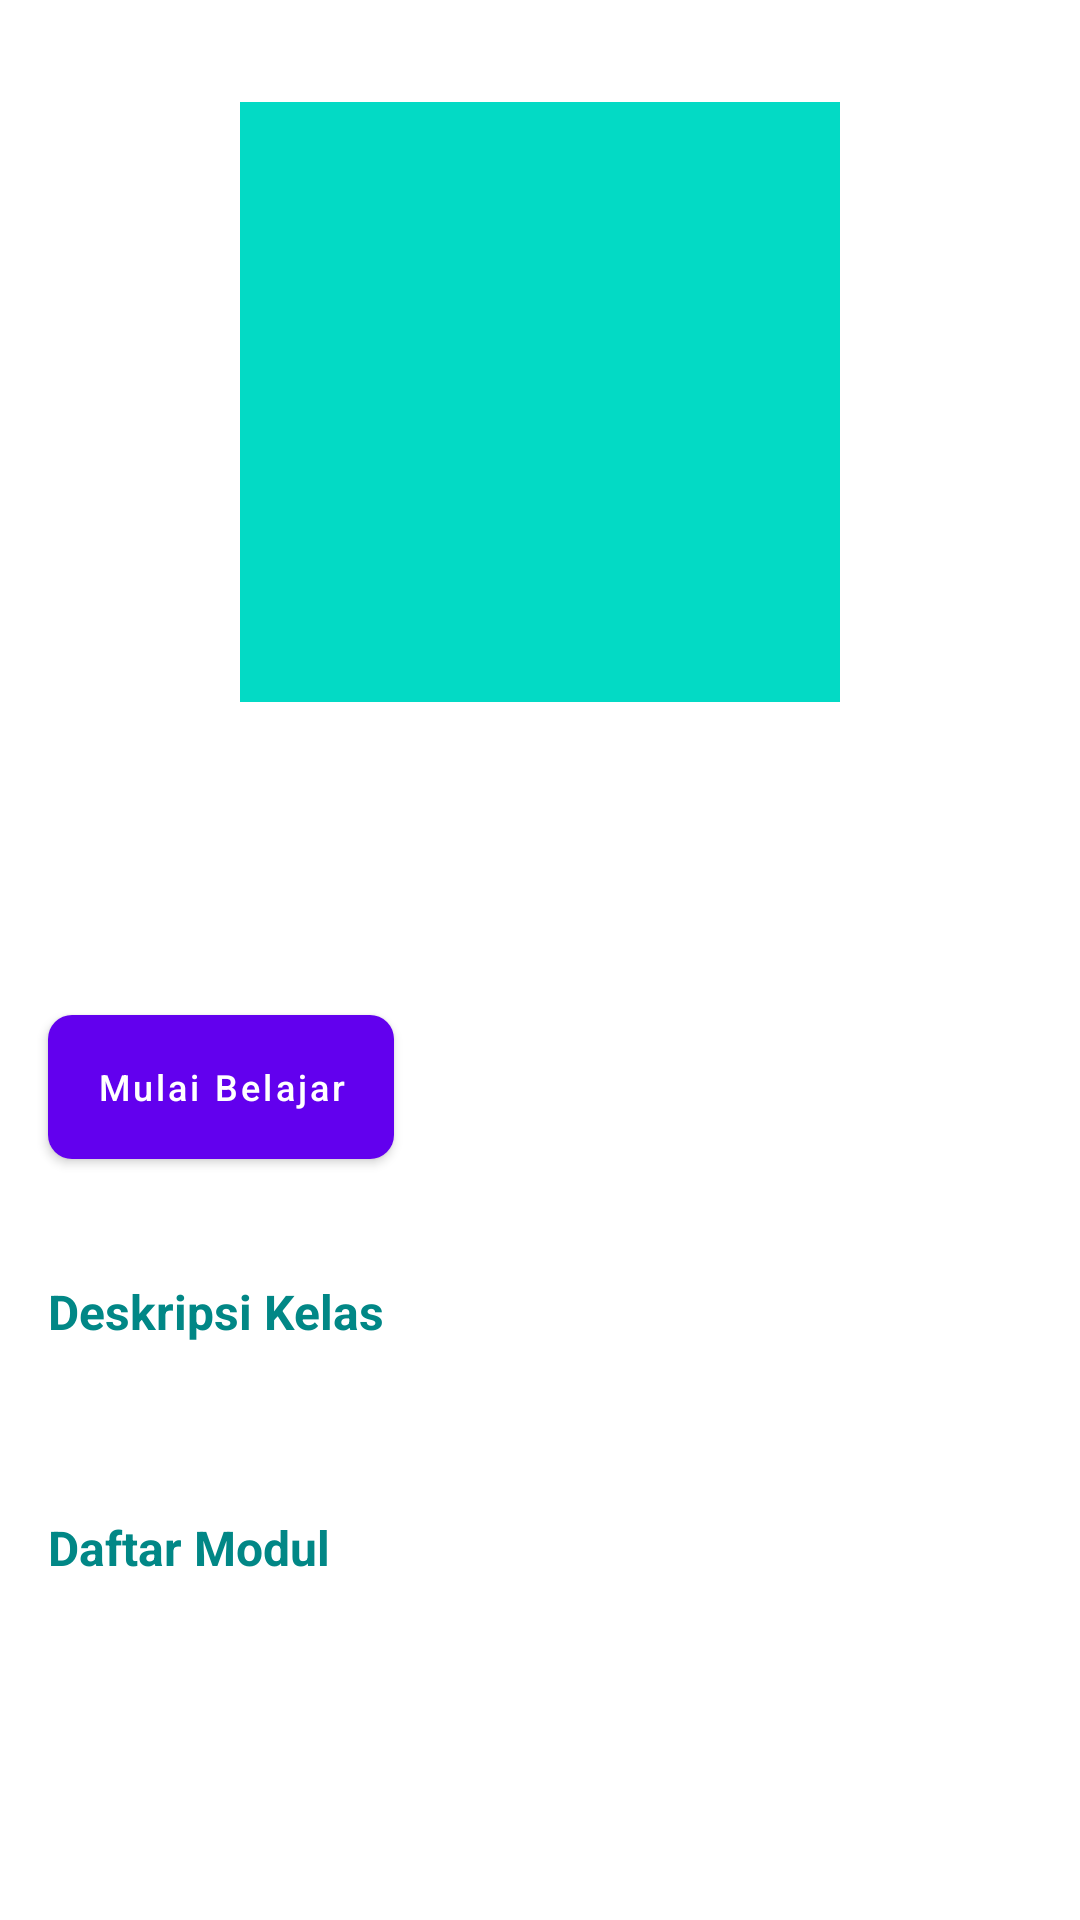

The Android layout XML behind this screen, and the referenced resources:
<!-- AndroidManifest.xml: application theme Theme.AcademyBAJP -->
<!-- res/layout/content_detail_course.xml -->
<?xml version="1.0" encoding="utf-8"?>
<androidx.constraintlayout.widget.ConstraintLayout xmlns:android="http://schemas.android.com/apk/res/android"
    xmlns:app="http://schemas.android.com/apk/res-auto"
    xmlns:tools="http://schemas.android.com/tools"
    android:layout_width="match_parent"
    android:layout_height="match_parent"
    android:clipToPadding="false"
    android:descendantFocusability="blocksDescendants"
    android:padding="16dp">

    <ImageView
        android:id="@+id/image_poster"
        android:layout_width="200dp"
        android:layout_height="200dp"
        android:layout_marginTop="18dp"
        android:src="@color/teal_200"
        app:layout_constraintEnd_toEndOf="parent"
        app:layout_constraintStart_toStartOf="parent"
        app:layout_constraintTop_toTopOf="parent"
        tools:ignore="ContentDescription" />

    <TextView
        android:id="@+id/text_title"
        android:layout_width="0dp"
        android:layout_height="wrap_content"
        android:layout_marginTop="4dp"
        android:textSize="28sp"
        android:textStyle="bold"
        app:layout_constraintEnd_toEndOf="parent"
        app:layout_constraintStart_toStartOf="@+id/text_date"
        app:layout_constraintTop_toBottomOf="@+id/text_date"
        tools:text="@string/title" />

    <TextView
        android:id="@+id/text_date"
        android:layout_width="wrap_content"
        android:layout_height="wrap_content"
        android:layout_marginTop="28dp"
        android:gravity="start"
        android:textSize="14sp"
        app:layout_constraintStart_toStartOf="parent"
        app:layout_constraintTop_toBottomOf="@+id/image_poster"
        tools:text="@string/dateline" />

    <Button
        android:id="@+id/btn_start"
        android:layout_width="wrap_content"
        android:layout_height="wrap_content"
        android:layout_marginTop="16dp"
        android:background="@drawable/bg_button"
        android:text="@string/start_learn"
        android:textColor="@android:color/white"
        android:textSize="12sp"
        android:textAllCaps="false"
        app:layout_constraintStart_toStartOf="@+id/text_title"
        app:layout_constraintTop_toBottomOf="@+id/text_title" />

    <TextView
        android:id="@+id/text_desc"
        android:layout_width="wrap_content"
        android:layout_height="wrap_content"
        android:layout_marginTop="40dp"
        android:text="@string/description_course"
        android:textColor="@color/teal_700"
        android:textSize="16sp"
        android:textStyle="bold"
        app:layout_constraintEnd_toEndOf="parent"
        app:layout_constraintHorizontal_bias="0"
        app:layout_constraintStart_toStartOf="parent"
        app:layout_constraintTop_toBottomOf="@+id/btn_start" />

    <TextView
        android:id="@+id/text_description"
        android:layout_width="0dp"
        android:layout_height="wrap_content"
        android:layout_marginTop="8dp"
        android:textSize="14sp"
        app:layout_constraintEnd_toEndOf="parent"
        app:layout_constraintHorizontal_bias="0"
        app:layout_constraintStart_toStartOf="parent"
        app:layout_constraintTop_toBottomOf="@+id/text_desc"
        tools:text="@string/description" />

    <TextView
        android:id="@+id/text_list_module"
        android:layout_width="0dp"
        android:layout_height="wrap_content"
        android:layout_marginTop="30dp"
        android:text="@string/list_module"
        android:textColor="@color/teal_700"
        android:textSize="16sp"
        android:textStyle="bold"
        app:layout_constraintEnd_toEndOf="parent"
        app:layout_constraintHorizontal_bias="0"
        app:layout_constraintStart_toStartOf="parent"
        app:layout_constraintTop_toBottomOf="@+id/text_description" />

    <androidx.recyclerview.widget.RecyclerView
        android:id="@+id/rv_module"
        android:layout_width="match_parent"
        android:layout_height="wrap_content"
        android:layout_marginTop="8dp"
        app:layout_constraintEnd_toEndOf="parent"
        app:layout_constraintStart_toStartOf="parent"
        app:layout_constraintTop_toBottomOf="@id/text_list_module"
        tools:listitem="@layout/items_module_list" />

    <ProgressBar
        android:id="@+id/progress_bar"
        style="?android:attr/progressBarStyle"
        android:layout_width="wrap_content"
        android:layout_height="wrap_content"
        android:layout_marginStart="8dp"
        android:layout_marginTop="8dp"
        android:visibility="gone"
        app:layout_constraintBottom_toBottomOf="@+id/rv_module"
        app:layout_constraintEnd_toEndOf="@+id/rv_module"
        app:layout_constraintStart_toStartOf="@+id/rv_module"
        app:layout_constraintTop_toTopOf="@+id/rv_module"
        tools:visibility="visible" />



</androidx.constraintlayout.widget.ConstraintLayout>
<!-- resources referenced by this layout -->
<resources>
  <!-- drawable bg_button (drawable) -->
  <?xml version="1.0" encoding="utf-8"?>
  <selector xmlns:android="http://schemas.android.com/apk/res/android">
      <item android:state_pressed="true">
          <shape>
              <solid android:color="@color/teal_200"/>
              <corners android:radius="6dp"/>
              <padding android:right="4dp" android:left="4dp"/>
          </shape>
      </item>
      <item>
          <shape>
              <solid android:color="@color/teal_200" />
              <corners android:radius="8dp" />
              <padding android:left="4dp" android:right="4dp" />
          </shape>
      </item>
  </selector>
  <string name="dateline">Dateline</string>
  <string name="description">Description</string>
  <string name="description_course">Deskripsi Kelas</string>
  <string name="list_module">Daftar Modul</string>
  <string name="start_learn">Mulai Belajar</string>
  <string name="title">Title</string>
  <style name="Theme.AcademyBAJP" parent="Theme.MaterialComponents.DayNight.DarkActionBar">
          
          <item name="colorPrimary">@color/purple_500</item>
          <item name="colorPrimaryVariant">@color/purple_700</item>
          <item name="colorOnPrimary">@color/white</item>
          
          <item name="colorSecondary">@color/teal_200</item>
          <item name="colorSecondaryVariant">@color/teal_700</item>
          <item name="colorOnSecondary">@color/black</item>
          
          <item name="android:statusBarColor" tools:targetApi="l">?attr/colorPrimaryVariant</item>
          
      </style>
  <!-- not gathered from this repository: default colours our renderer supplied (Android Studio template values) -->
  <color name="purple_500">#FF6200EE</color>
  <color name="purple_700">#FF3700B3</color>
  <color name="teal_200">#FF03DAC5</color>
  <color name="teal_700">#FF018786</color>
  <color name="black">#FF000000</color>
  <color name="white">#FFFFFFFF</color>
</resources>
